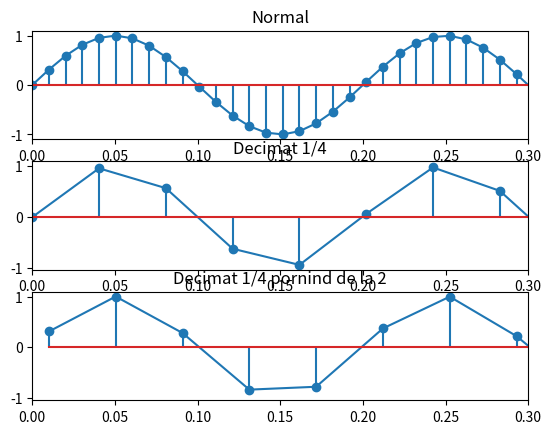

Generate this figure with matplotlib: (Note: this script raises an exception after producing the figure.)
import numpy as np
import matplotlib.pyplot as plt

A = 1
fs = 100

semnal1 = lambda x: A * np.sin(2 * np.pi * 5 * x)

axa1 = np.linspace(0, 1, fs)

fig, ax = plt.subplots(3)

ax[0].plot(axa1, semnal1(axa1))
ax[0].stem(axa1, semnal1(axa1))
ax[0].set_title('Normal')
ax[0].set_xlim([0, 0.3])
ax[1].plot(axa1[::4], semnal1(axa1)[::4])
ax[1].stem(axa1[::4], semnal1(axa1)[::4])
ax[1].set_xlim([0, 0.3])
ax[1].set_title('Decimat 1/4')
ax[2].plot(axa1[1::4], semnal1(axa1)[1::4])
ax[2].stem(axa1[1::4], semnal1(axa1)[1::4])
ax[2].set_xlim([0, 0.3])
ax[2].set_title('Decimat 1/4 pornind de la 2')

plt.savefig("ex7/ex7.pdf")
plt.show()
